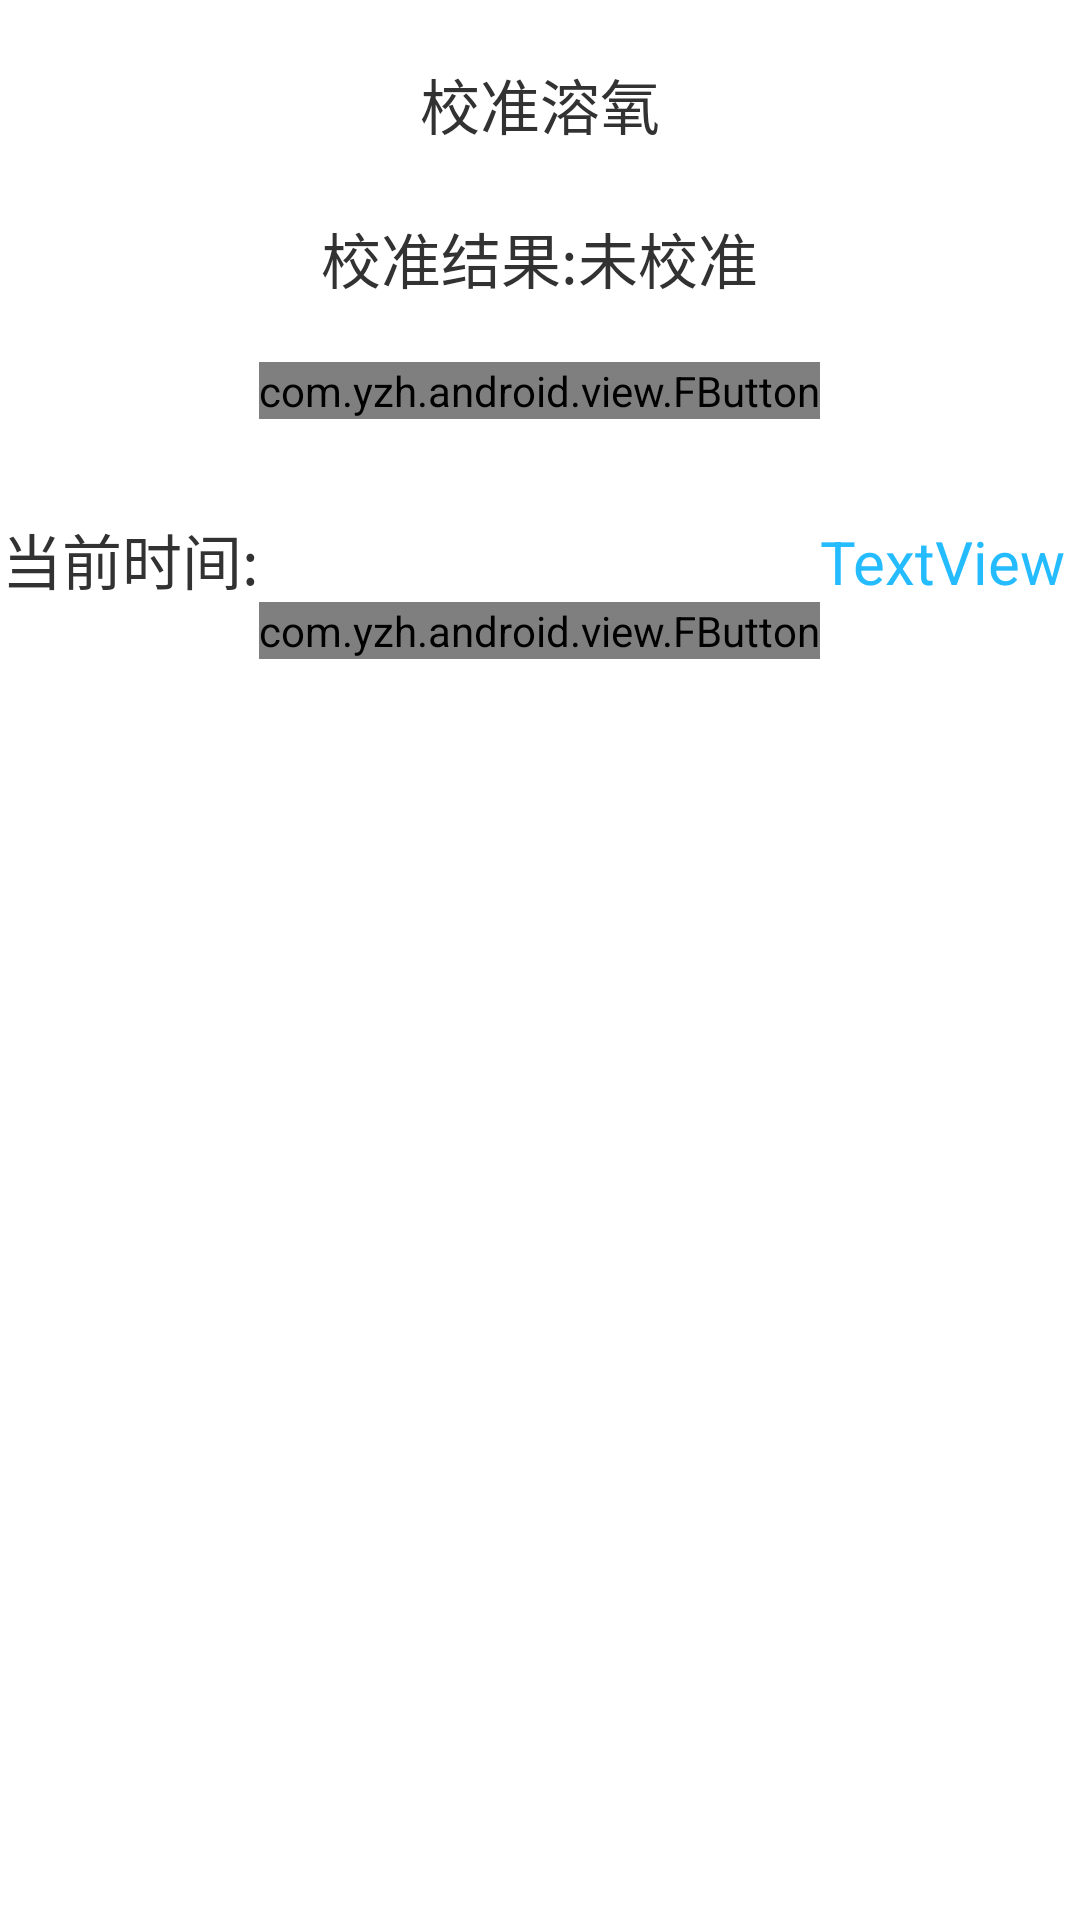

Layout XML and referenced resources for this Android screen:
<!-- AndroidManifest.xml: application theme AppTheme -->
<!-- res/layout/activity_calandsync.xml -->
<?xml version="1.0" encoding="UTF-8"?>
<RelativeLayout xmlns:android="http://schemas.android.com/apk/res/android"
    xmlns:fbutton="http://schemas.android.com/apk/res/com.itteam.yutang"
    android:layout_width="fill_parent"
    android:layout_height="fill_parent" >

    <ScrollView
        android:layout_width="match_parent"
        android:layout_height="wrap_content" >

        <RelativeLayout
            android:layout_width="match_parent"
            android:layout_height="wrap_content" >

            <RelativeLayout
                android:id="@+id/syncrl"
                android:layout_width="match_parent"
                android:layout_height="wrap_content" >

                <TextView
                    android:id="@+id/textView1"
                    android:layout_width="wrap_content"
                    android:layout_height="wrap_content"
                    android:layout_alignParentTop="true"
                    android:layout_centerHorizontal="true"
                    android:layout_marginTop="20dp"
                    android:text="校准溶氧"
                    android:textSize="20sp" />

                <TextView
                    android:id="@+id/enginesresult"
                    android:layout_width="wrap_content"
                    android:layout_height="wrap_content"
                    android:layout_below="@+id/textView1"
                    android:layout_centerHorizontal="true"
                    android:layout_marginTop="22dp"
                    android:text="校准结果:未校准"
                    android:textSize="20sp" />

                <com.yzh.android.view.FButton
                    android:id="@+id/startsync1"
                    android:layout_width="wrap_content"
                    android:layout_height="wrap_content"
                    android:layout_below="@+id/enginesresult"
                    android:layout_centerHorizontal="true"
                    android:layout_marginTop="20dp"
                    android:text="开始校准1"
                    android:textColor="@color/white"
                    android:textStyle="bold"
                    fbutton:buttonColor="@color/main_color"
                    fbutton:cornerRadius="5dp"
                    fbutton:height_btn="0.08"
                    fbutton:shadowColor="@color/fbutton_color_asbestos"
                    fbutton:shadowEnabled="false"
                    fbutton:shadowHeight="5dp"
                    fbutton:width_btn="0.35" />

                <TextView
                    android:id="@+id/textView3"
                    android:layout_width="wrap_content"
                    android:layout_height="wrap_content"
                    android:layout_below="@+id/startsync1"
                    android:layout_marginTop="32dp"
                    android:layout_toLeftOf="@+id/startsync1"
                    android:text="当前时间:"
                    android:textSize="20sp" />

                <TextView
                    android:id="@+id/currenttime"
                    android:layout_width="wrap_content"
                    android:layout_height="wrap_content"
                    android:layout_alignBaseline="@+id/textView3"
                    android:layout_alignBottom="@+id/textView3"
                    android:layout_toRightOf="@+id/startsync1"
                    android:text="TextView"
                    android:textColor="@color/main_color"
                    android:textSize="20sp" />

                <com.yzh.android.view.FButton
                    android:id="@+id/startsync_time"
                    android:layout_width="wrap_content"
                    android:layout_height="wrap_content"
                    android:layout_centerHorizontal="true"
                    android:layout_below="@+id/currenttime"
                    android:text="开始校准2"
                    android:textColor="@color/white"
                    android:textStyle="bold"
                    fbutton:buttonColor="@color/main_color"
                    fbutton:cornerRadius="5dp"
                    fbutton:height_btn="0.08"
                    fbutton:shadowColor="@color/fbutton_color_asbestos"
                    fbutton:shadowEnabled="false"
                    fbutton:shadowHeight="5dp"
                    fbutton:width_btn="0.35" />
            </RelativeLayout>

            <LinearLayout
                android:id="@+id/contents"
                android:layout_width="match_parent"
                android:layout_height="wrap_content"
                android:orientation="vertical"
                android:layout_below="@+id/syncrl" >
            </LinearLayout>
        </RelativeLayout>
    </ScrollView>

</RelativeLayout>
<!-- resources referenced by this layout -->
<resources>
  <color name="fbutton_color_asbestos">#7f8c8d</color>
  <color name="main_color">#24bcff</color>
  <style name="AppTheme" parent="AppBaseTheme">
  
          
          <item name="android:actionBarStyle">@style/CustomActionBar</item>
          <item name="android:actionMenuTextAppearance">@style/ActionBarMenu</item>
          <item name="android:actionMenuTextColor">@android:color/white</item>
      </style>
  <style name="AppBaseTheme" parent="@android:style/Theme.Holo.Light">
          
      </style>
  <style name="CustomActionBar" parent="@android:style/Widget.DeviceDefault.ActionBar">
          <item name="android:titleTextStyle">@style/ActionBarTitle</item>
          <item name="android:background">@color/main_color</item>
          <item name="android:subtitleTextStyle">@style/ActionBarSubtitle</item>
          
          <item name="android:actionButtonStyle">@style/ActionBarActionButtonStyle</item>
          <item name="android:actionBarTabStyle">@style/ActionBarTabStyle</item>
          <item name="android:actionBarTabTextStyle">@style/ActionBarTabTextStyle</item>
          <item name="android:actionDropDownStyle">@style/ActionBarDropDownNav</item>
          <item name="android:dropDownListViewStyle">@style/ActionBarDropDownListView</item>
      </style>
  <style name="ActionBarMenu" parent="@android:style/TextAppearance.Holo.Large">
          <item name="android:textColor">@android:color/white</item>
          <item name="android:textSize">20sp</item>
      </style>
  <style name="ActionBarTitle" parent="@android:style/TextAppearance.Holo.Large">
          <item name="android:textColor">@color/white</item>
          <item name="android:textSize">20sp</item>
          <item name="android:gravity">left</item>
      </style>
  <style name="ActionBarSubtitle" parent="@android:style/TextAppearance.Holo.Medium">
          <item name="android:textColor">@android:color/white</item>
          <item name="android:textSize">20sp</item>
      </style>
  <style name="ActionBarActionButtonStyle" parent="@android:style/Widget.Holo.ActionButton">
          <item name="android:paddingLeft">12dip</item>
          <item name="android:paddingRight">12dip</item>
      </style>
  <style name="ActionBarTabStyle" parent="@android:style/Widget.Holo.Light.ActionBar.TabView">
          <item name="android:background">@color/white</item>
          <item name="android:paddingLeft">22dp</item>
          <item name="android:paddingRight">22dp</item>
      </style>
  <style name="ActionBarTabTextStyle" parent="@android:style/Widget.Holo.Light.ActionBar.TabText">
          <item name="android:textColor">#ff0000</item>
          <item name="android:textSize">12sp</item>
      </style>
  <style name="ActionBarDropDownNav" parent="@android:style/Widget.Holo.Light.Spinner">
          
      </style>
  <style name="ActionBarDropDownListView" parent="@android:style/Widget.Holo.ListView.DropDown">
         
      </style>
  <!-- not gathered from this repository: default colours our renderer supplied (Android Studio template values) -->
  <color name="white">#FFFFFFFF</color>
</resources>
